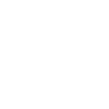
t = 0.00 s
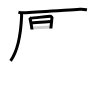
t = 5.20 s
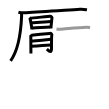
t = 10.40 s
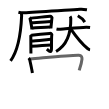
t = 15.60 s
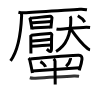
t = 20.80 s
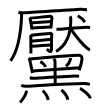
t = 26.00 s

The animated SVG that drew these frames (rendered in a browser with its animation timeline set to each time). Animation: 26 SMIL elements (animate=26); one cycle of 26.00 s.

<svg width="109px" height="109px" viewBox="0 0 px 109px" xmlns="http://www.w3.org/2000/svg" xmlns:xlink="http://www.w3.org/1999/xlink" xml:space="preserve" version="1.1"  baseProfile="full">
<path d="M18.43,12.24c2.01,0.5,5.69,0.6,7.7,0.5C41.5,12,65.25,10.25,79.94,9.31c3.34-0.21,5.36,0.24,7.03,0.49" style="fill:none;stroke:black;stroke-width:3;opacity:0">
  <animate attributeType="CSS" attributeName="opacity" from="0" to="1" begin="0s" dur="1s" repeatCount="0" fill="freeze" />
</path>
<path d="M21.26,13.17c0.42,1,0.43,1.26,0.36,2.89C21.05,29.09,19.25,49,10.56,60.92" style="fill:none;stroke:black;stroke-width:3;opacity:0">
  <animate attributeType="CSS" attributeName="opacity" from="0" to="1" begin="1s" dur="1s" repeatCount="0" fill="freeze" />
</path>
<path d="M29.48,17.5c0.28,0.28,0.48,0.72,0.56,1.08c0.27,1.24,1.83,10.79,1.83,10.97" style="fill:none;stroke:black;stroke-width:3;opacity:0">
  <animate attributeType="CSS" attributeName="opacity" from="0" to="1" begin="2s" dur="1s" repeatCount="0" fill="freeze" />
</path>
<path d="M30.51,18.22c1.59-0.05,18.17-1.97,19.62-2.03c1.21-0.05,1.99,1.39,1.89,1.66c-0.19,0.55-1.13,10.4-1.13,10.68" style="fill:none;stroke:black;stroke-width:3;opacity:0">
  <animate attributeType="CSS" attributeName="opacity" from="0" to="1" begin="3s" dur="1s" repeatCount="0" fill="freeze" />
</path>
<path d="M30.71,22.8c2.16,0,17.94-1.34,20.38-1.34" style="fill:none;stroke:black;stroke-width:3;opacity:0">
  <animate attributeType="CSS" attributeName="opacity" from="0" to="1" begin="4s" dur="1s" repeatCount="0" fill="freeze" />
</path>
<path d="M32.53,28.02c5.16-0.15,12.54-0.87,17.53-0.95" style="fill:none;stroke:black;stroke-width:3;opacity:0">
  <animate attributeType="CSS" attributeName="opacity" from="0" to="1" begin="5s" dur="1s" repeatCount="0" fill="freeze" />
</path>
<path d="M30.2,34.8c0.31,0.36,0.62,1.02,0.62,1.39c0,2.54,0.1,14.58,0.1,17.39" style="fill:none;stroke:black;stroke-width:3;opacity:0">
  <animate attributeType="CSS" attributeName="opacity" from="0" to="1" begin="6s" dur="1s" repeatCount="0" fill="freeze" />
</path>
<path d="M31.45,35.16c1.25-0.09,17.34-1.67,18.27-1.77c1.66-0.18,2.29,1.18,2.08,1.72c-0.2,0.52-0.31,5.81-0.31,13.14c0,6.21-3.02,2.17-4.66,0.82" style="fill:none;stroke:black;stroke-width:3;opacity:0">
  <animate attributeType="CSS" attributeName="opacity" from="0" to="1" begin="7s" dur="1s" repeatCount="0" fill="freeze" />
</path>
<path d="M31.45,41.03c3.91-0.18,15.87-1.4,19.62-1.68" style="fill:none;stroke:black;stroke-width:3;opacity:0">
  <animate attributeType="CSS" attributeName="opacity" from="0" to="1" begin="8s" dur="1s" repeatCount="0" fill="freeze" />
</path>
<path d="M31.16,46.25c3.33-0.27,15.85-1.16,19.7-1.34" style="fill:none;stroke:black;stroke-width:3;opacity:0">
  <animate attributeType="CSS" attributeName="opacity" from="0" to="1" begin="9s" dur="1s" repeatCount="0" fill="freeze" />
</path>
<path d="M56.5,28.98c0.6,0.14,2.63,0.31,3.77,0.23c6.01-0.42,18.72-1.63,25.96-1.92c0.83-0.03,2,0.05,3.85,0.29" style="fill:none;stroke:black;stroke-width:3;opacity:0">
  <animate attributeType="CSS" attributeName="opacity" from="0" to="1" begin="10s" dur="1s" repeatCount="0" fill="freeze" />
</path>
<path d="M70.05,16.36c0.42,0.5,0.71,0.99,0.73,1.98C71,28.5,69,44,56.07,51.48" style="fill:none;stroke:black;stroke-width:3;opacity:0">
  <animate attributeType="CSS" attributeName="opacity" from="0" to="1" begin="11s" dur="1s" repeatCount="0" fill="freeze" />
</path>
<path d="M70.51,28.67c4.04,5.83,11.9,15.7,17.06,19.86c1.36,1.09,1.85,1.23,2.47,1.33" style="fill:none;stroke:black;stroke-width:3;opacity:0">
  <animate attributeType="CSS" attributeName="opacity" from="0" to="1" begin="12s" dur="1s" repeatCount="0" fill="freeze" />
</path>
<path d="M77.77,15.76c4.43,2.35,5.65,4.15,7.02,6.36" style="fill:none;stroke:black;stroke-width:3;opacity:0">
  <animate attributeType="CSS" attributeName="opacity" from="0" to="1" begin="13s" dur="1s" repeatCount="0" fill="freeze" />
</path>
<path d="M28.71,57.91c0.4,0.45,0.98,1.74,1.11,2.33C30.5,63.25,32,70.5,32.41,73" style="fill:none;stroke:black;stroke-width:3;opacity:0">
  <animate attributeType="CSS" attributeName="opacity" from="0" to="1" begin="14s" dur="1s" repeatCount="0" fill="freeze" />
</path>
<path d="M30.39,58.98c12.72-1.07,38.96-4,48.5-3.79c2.6,0.06,3.26,2.31,3.1,4.01c-0.42,4.32-1.74,7.8-2.81,11.15" style="fill:none;stroke:black;stroke-width:3;opacity:0">
  <animate attributeType="CSS" attributeName="opacity" from="0" to="1" begin="15s" dur="1s" repeatCount="0" fill="freeze" />
</path>
<path d="M40.34,61.56c1.85,0.94,4.79,3.86,5.25,5.32" style="fill:none;stroke:black;stroke-width:3;opacity:0">
  <animate attributeType="CSS" attributeName="opacity" from="0" to="1" begin="16s" dur="1s" repeatCount="0" fill="freeze" />
</path>
<path d="M70.51,58.16c0.01,0.2,0.03,0.5-0.02,0.78c-0.3,1.65-2.02,5.28-4.38,7.5" style="fill:none;stroke:black;stroke-width:3;opacity:0">
  <animate attributeType="CSS" attributeName="opacity" from="0" to="1" begin="17s" dur="1s" repeatCount="0" fill="freeze" />
</path>
<path d="M32.13,70.91c9.16-0.46,34.87-2.36,47.53-3.11" style="fill:none;stroke:black;stroke-width:3;opacity:0">
  <animate attributeType="CSS" attributeName="opacity" from="0" to="1" begin="18s" dur="1s" repeatCount="0" fill="freeze" />
</path>
<path d="M53.66,58.81c0.91,0.89,1.38,1.42,1.38,2.5c0,13.18,0.17,18.77,0.17,23.18" style="fill:none;stroke:black;stroke-width:3;opacity:0">
  <animate attributeType="CSS" attributeName="opacity" from="0" to="1" begin="19s" dur="1s" repeatCount="0" fill="freeze" />
</path>
<path d="M29.8,77.74c1.46,0.45,4.13,0.56,5.59,0.45c12.36-0.94,27.36-1.44,38.56-2.26c2.42-0.18,3.89,0.21,5.1,0.44" style="fill:none;stroke:black;stroke-width:3;opacity:0">
  <animate attributeType="CSS" attributeName="opacity" from="0" to="1" begin="20s" dur="1s" repeatCount="0" fill="freeze" />
</path>
<path d="M21.23,85.49c1.75,0.79,4.97,0.92,6.72,0.79c18.24-1.33,38.56-2.24,55.76-2.67c2.92-0.07,4.67,0.38,6.13,0.78" style="fill:none;stroke:black;stroke-width:3;opacity:0">
  <animate attributeType="CSS" attributeName="opacity" from="0" to="1" begin="21s" dur="1s" repeatCount="0" fill="freeze" />
</path>
<path d="M26.71,90.74c-0.93,4.87-5.42,10.54-6.63,11.76" style="fill:none;stroke:black;stroke-width:3;opacity:0">
  <animate attributeType="CSS" attributeName="opacity" from="0" to="1" begin="22s" dur="1s" repeatCount="0" fill="freeze" />
</path>
<path d="M42.64,90.62c2.52,1.76,5.11,6.38,5.54,9.36" style="fill:none;stroke:black;stroke-width:3;opacity:0">
  <animate attributeType="CSS" attributeName="opacity" from="0" to="1" begin="23s" dur="1s" repeatCount="0" fill="freeze" />
</path>
<path d="M61.36,90c2.59,1.74,6.36,6.79,6.36,9.87" style="fill:none;stroke:black;stroke-width:3;opacity:0">
  <animate attributeType="CSS" attributeName="opacity" from="0" to="1" begin="24s" dur="1s" repeatCount="0" fill="freeze" />
</path>
<path d="M79.97,88.28c3.71,1.78,9.58,7.3,10.5,10.07" style="fill:none;stroke:black;stroke-width:3;opacity:0">
  <animate attributeType="CSS" attributeName="opacity" from="0" to="1" begin="25s" dur="1s" repeatCount="0" fill="freeze" />
</path>
</svg>
